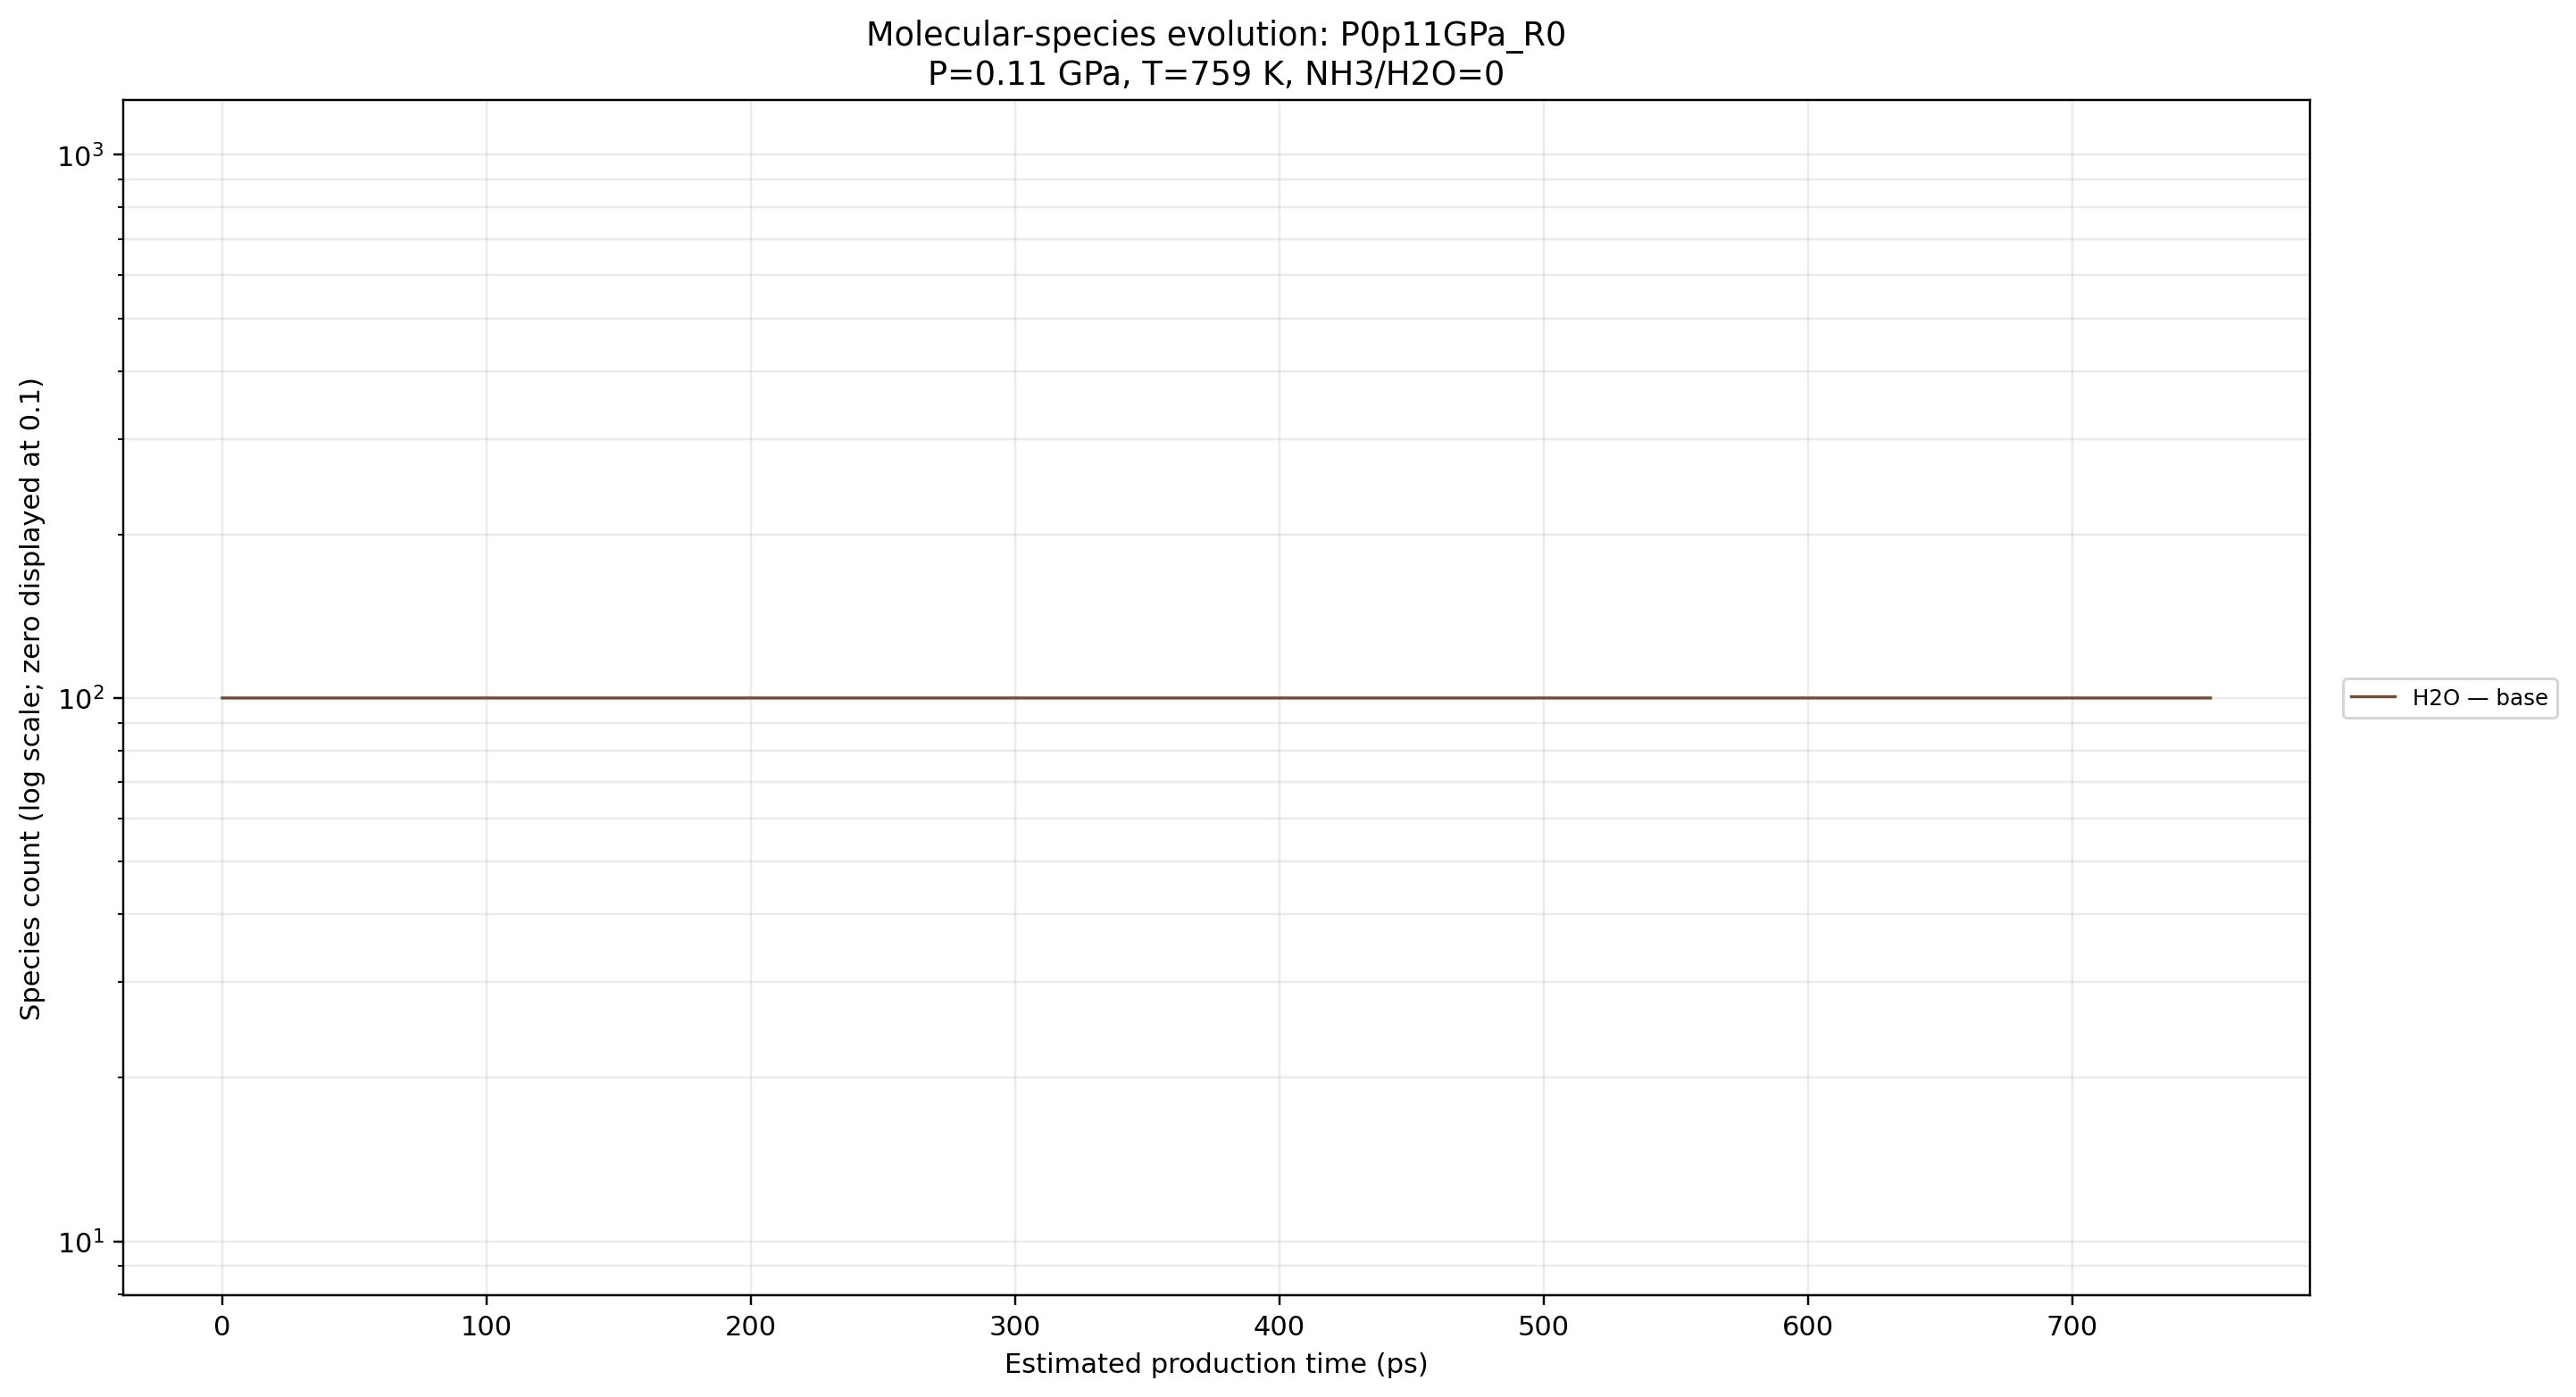

The data file committed next to this chart (first rows):
condensed_frame_index_0based, estimated_time_ps, H2O
0, 0, 100
1, 0.25, 100
2, 0.5, 100
3, 0.75, 100
4, 1, 100
5, 1.25, 100
6, 1.5, 100
7, 1.75, 100
8, 2, 100
9, 2.25, 100
10, 2.5, 100
11, 2.75, 100
12, 3, 100
13, 3.25, 100
14, 3.5, 100
15, 3.75, 100
16, 4, 100
17, 4.25, 100
18, 4.5, 100
19, 4.75, 100
20, 5, 100
21, 5.25, 100
22, 5.5, 100
23, 5.75, 100
24, 6, 100
25, 6.25, 100
26, 6.5, 100
27, 6.75, 100
28, 7, 100
29, 7.25, 100
30, 7.5, 100
31, 7.75, 100
32, 8, 100
33, 8.25, 100
34, 8.5, 100
35, 8.75, 100
36, 9, 100
37, 9.25, 100
38, 9.5, 100
39, 9.75, 100
40, 10, 100
41, 10.25, 100
42, 10.5, 100
43, 10.75, 100
44, 11, 100
45, 11.25, 100
46, 11.5, 100
47, 11.75, 100
48, 12, 100
49, 12.25, 100
50, 12.5, 100
51, 12.75, 100
52, 13, 100
53, 13.25, 100
54, 13.5, 100
55, 13.75, 100
56, 14, 100
57, 14.25, 100
58, 14.5, 100
59, 14.75, 100
... 2,950 more rows
